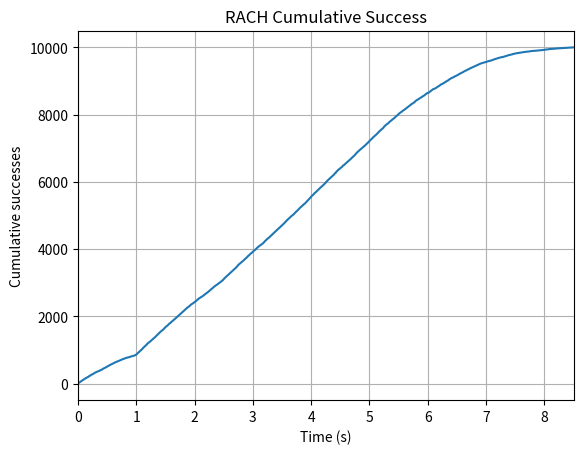
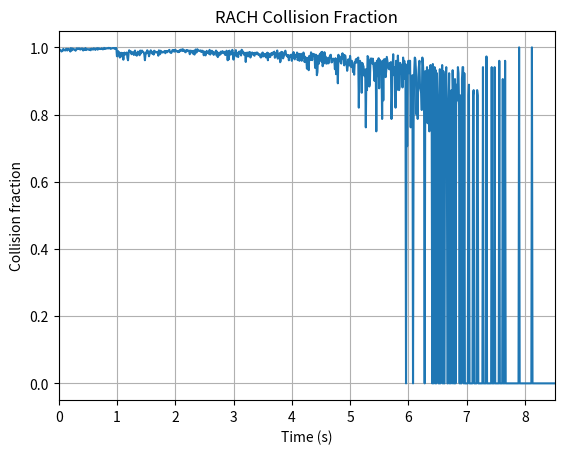
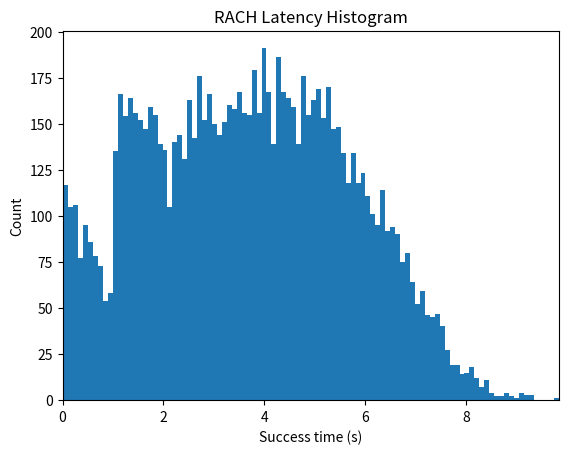

These charts were generated, in order, by the following Python code:
import numpy as np
import random, time
import matplotlib.pyplot as plt

N = 10000                       # number of devices
ALARM_WINDOW_S = 1.0            # devices wake up in 1s window ###TODO HUH
SLOT_MS = 10                    # slot time (ms)
SLOT_S = SLOT_MS / 1000.0       # slot time (s)
MAX_SIM_S = 3600.0              # at most 1 hour
NUM_SLOTS = MAX_SIM_S / SLOT_S  # number of possible slots to simulate
MAX_ATTEMPTS = 20               # max re-tx attempts
NUM_PREAMBLES = 48              # number of unique preambles TODO is all rach slotted?
BACKOFF_MAX = 2                # max time for backoff in event of collision

# init devices
alarm_times = np.random.rand(N) * ALARM_WINDOW_S
next_attempt = alarm_times.copy()
attempts = np.zeros(N)
success_time = np.full(N, float('inf'))
state = np.zeros(N, dtype=np.int8)  # 0=pending/idle, 1=succeeded, -1=failed

# get indices attempting in current slot 
def indices_attempting(t):
    # return indices where not yet success/failed and next_attempt <= t
    mask = (state == 0) & (next_attempt <= t + 1e-12)
    return np.nonzero(mask)[0]

# reset global arrays with device states
def reset_arrays():
    next_attempt = alarm_times.copy()
    attempts = np.zeros(N, dtype=np.int32)
    success_time = np.full(N, np.nan)
    state = np.zeros(N, dtype=np.int8)

# RACH no modifications 
def simulate_slotted_rach():
    reset_arrays()
    t = 0.0
    slot = 0
    successes_by_slot = []
    collisions_by_slot = []
    succeeded = 0

    while slot < NUM_SLOTS and succeeded < N:
        print(slot)
        t = slot * SLOT_S
        idxs = indices_attempting(t)
        num_attempts = idxs.size
        if num_attempts == 0:
            slot += 1
            continue

        # each attempting device randomly picks a preamble
        preambles = np.random.randint(0,NUM_PREAMBLES-1,size=num_attempts)

        #collisions if count for a single preamble > 1
        # For each preamble value, find indices
        successes_this_slot = 0
        collisions_this_slot = 0
        for p in range(NUM_PREAMBLES):
            if not np.any(preambles == p):
                continue

            # get indicies of attempting nodes using preamble
            preamble_index = idxs[preambles == p]   
            num_nodes_in_preamble = preamble_index.size
            attempts[preamble_index] += 1
            if num_nodes_in_preamble == 1:
                # successful tx
                i = preamble_index[0]
                state[i] = 1
                success_time[i] = t + SLOT_S
                successes_this_slot += 1
                succeeded += 1
            else:
                # collision
                # schedule backoff for each node
                collisions_this_slot += NUM_PREAMBLES
                # fail if max attempts, else backoff based on uniform rv
                timeout = attempts[preamble_index] >= MAX_ATTEMPTS
                if np.any(timeout):
                    state[preamble_index[timeout]] = -1
                retry = preamble_index[~timeout]
                if retry.size > 0:
                    backoff = np.random.rand(retry.size) * BACKOFF_MAX
                    next_attempt[retry] = t + backoff

        successes_by_slot.append(successes_this_slot)
        collisions_by_slot.append(collisions_this_slot)

        slot += 1

    # gather statistics
    succeeded_mask = (state == 1)
    succ_times = success_time[succeeded_mask]
    failed = np.sum(state == -1)
    pending = np.sum(state == 0)
    results = {
        'succeeded': succeeded,
        'failed': int(failed),
        'pending': int(pending),
        'collision_prob': sum(collisions_by_slot) / sum(np.array(successes_by_slot)+np.array(collisions_by_slot)) if sum(successes_by_slot)+sum(collisions_by_slot)>0 else 0.0,
        'succ_times': succ_times,
        'successes_by_slot': successes_by_slot,
        'collisions_by_slot': collisions_by_slot,
        't_end': slot * SLOT_S
    }
    return results

# TODO: same as base rach rn
# RACH with ACB 
def simulate_acb_rach():
    reset_arrays()
    t = 0.0
    slot = 0
    successes_by_slot = []
    collisions_by_slot = []
    succeeded = 0

    while slot < NUM_SLOTS and succeeded < N:
        print(slot)
        t = slot * SLOT_S
        idxs = indices_attempting(t)
        num_attempts = idxs.size
        if num_attempts == 0:
            slot += 1
            continue

        # each attempting device randomly picks a preamble
        preambles = np.random.randint(0,NUM_PREAMBLES-1,size=num_attempts)

        #collisions if count for a single preamble > 1
        # For each preamble value, find indices
        successes_this_slot = 0
        collisions_this_slot = 0
        for p in range(NUM_PREAMBLES):
            if not np.any(preambles == p):
                continue

            # get indicies of attempting nodes using preamble
            preamble_index = idxs[preambles == p]   
            num_nodes_in_preamble = preamble_index.size
            attempts[preamble_index] += 1
            if num_nodes_in_preamble == 1:
                # successful tx
                i = preamble_index[0]
                state[i] = 1
                success_time[i] = t + SLOT_S
                successes_this_slot += 1
                succeeded += 1
            else:
                # collision
                # schedule backoff for each node
                collisions_this_slot += NUM_PREAMBLES
                # fail if max attempts, else backoff based on uniform rv
                timeout = attempts[preamble_index] >= MAX_ATTEMPTS
                if np.any(timeout):
                    state[preamble_index[timeout]] = -1
                retry = preamble_index[~timeout]
                if retry.size > 0:
                    backoff = np.random.rand(retry.size) * BACKOFF_MAX
                    next_attempt[retry] = t + backoff

        successes_by_slot.append(successes_this_slot)
        collisions_by_slot.append(collisions_this_slot)

        slot += 1

    # gather statistics
    succeeded_mask = (state == 1)
    succ_times = success_time[succeeded_mask]
    failed = np.sum(state == -1)
    pending = np.sum(state == 0)
    results = {
        'succeeded': succeeded,
        'failed': int(failed),
        'pending': int(pending),
        'collision_prob': sum(collisions_by_slot) / sum(np.array(successes_by_slot)+np.array(collisions_by_slot)) if sum(successes_by_slot)+sum(collisions_by_slot)>0 else 0.0,
        'succ_times': succ_times,
        'successes_by_slot': successes_by_slot,
        'collisions_by_slot': collisions_by_slot,
        't_end': slot * SLOT_S
    }
    return results

# summarize results
def print_summary(results):
    print("Succeeded:", results['succeeded'])
    print("Penging:", results['pending'])
    print("Failed:", results['failed'])
    print("Collision Probability:", results['collision_prob'])

def plot_cumulative(results, title):
    s = np.array(results['successes_by_slot'])
    cum = np.cumsum(s)
    t = np.arange(len(s)) * SLOT_S
    plt.figure()
    plt.plot(t, cum)
    plt.xlabel("Time (s)")
    plt.ylabel("Cumulative successes")
    plt.title(title)
    plt.grid(True)
    plt.xlim(0, min(200, t[-1]))

def plot_collision_frac(results, title):
    coll = np.array(results['collisions_by_slot'])
    succ = np.array(results['successes_by_slot'])
    attempts = coll + succ
    frac = np.where(attempts>0, coll/attempts, 0.0)
    t = np.arange(len(frac)) * SLOT_S
    plt.figure()
    plt.plot(t, frac)
    plt.xlabel("Time (s)")
    plt.ylabel("Collision fraction")
    plt.title(title)
    plt.grid(True)
    plt.xlim(0, min(200, t[-1]))

def plot_latency_hist(results, title):
    sts = np.array(results['succ_times'])
    if sts.size == 0:
        print(title, "- no successes")
        return
    plt.figure()
    plt.hist(sts, bins=100)
    plt.xlabel("Success time (s)")
    plt.ylabel("Count")
    plt.title(title)
    plt.xlim(0, min(200, sts.max()))

########## run ##########
rach = simulate_slotted_rach()
print_summary(rach)

# print results
plot_cumulative(rach, "RACH Cumulative Success")
plot_collision_frac(rach, "RACH Collision Fraction")
plot_latency_hist(rach, "RACH Latency Histogram")

plt.show()